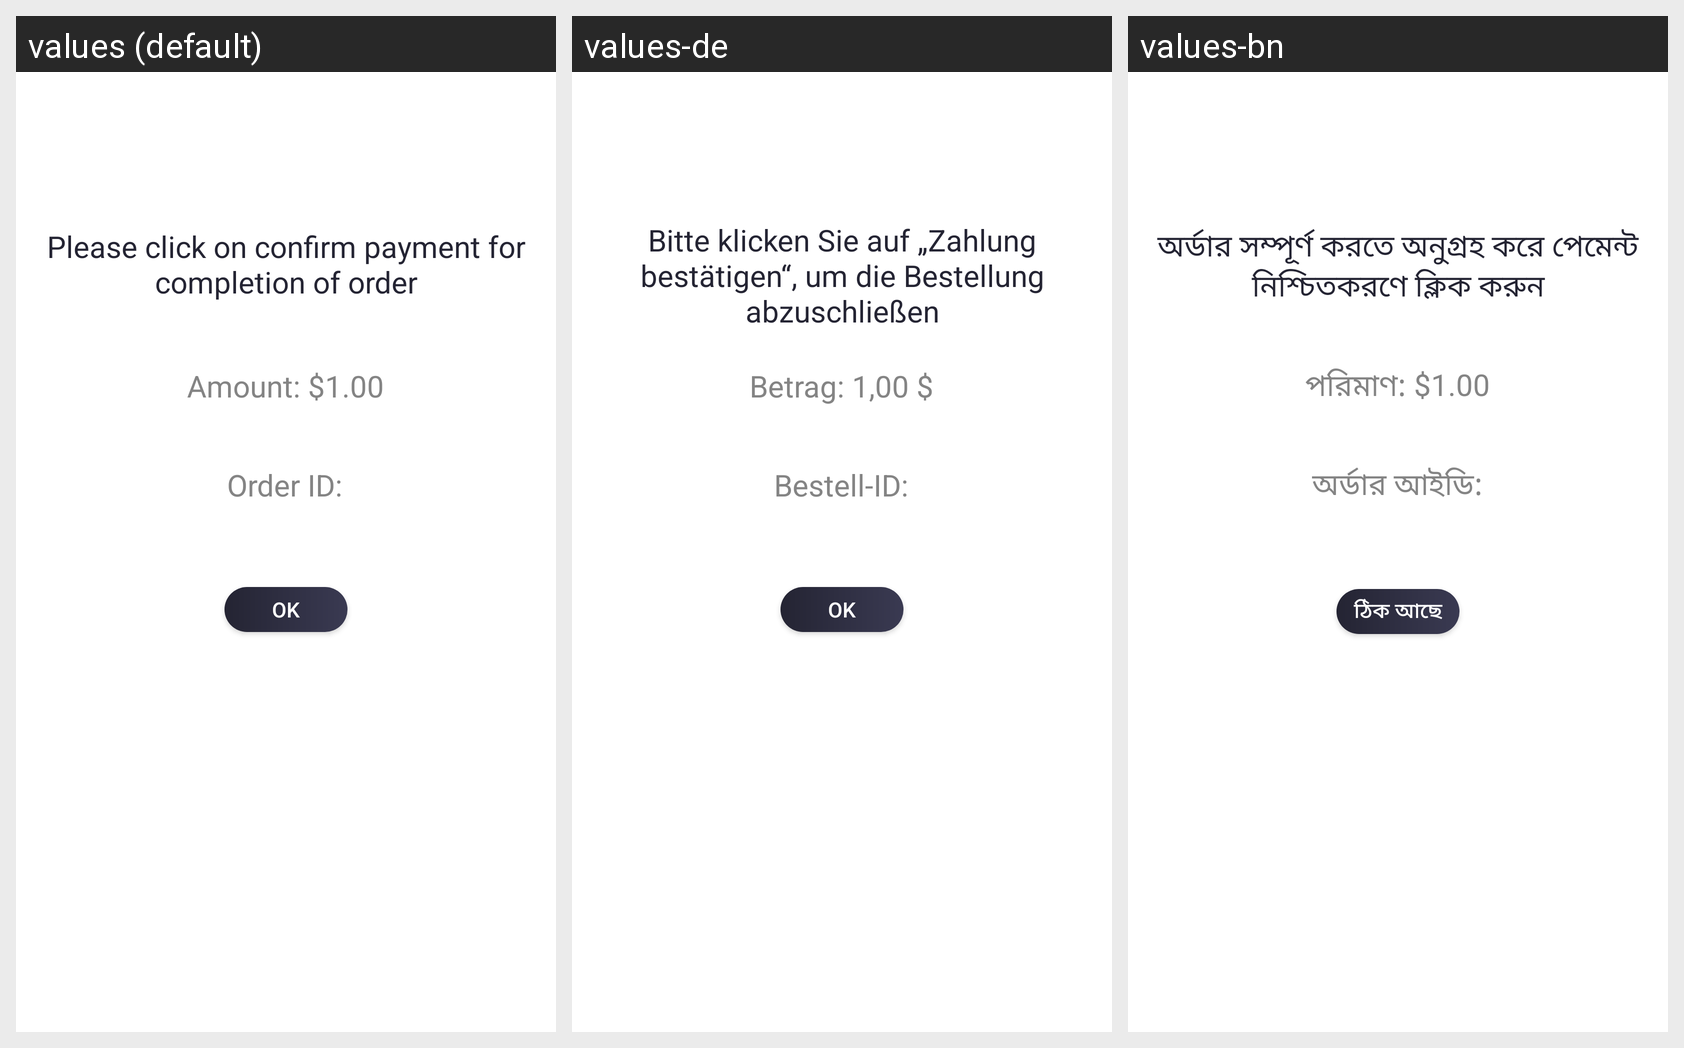

Here is an Android app screen in its default locale and in the app's own translations. Write out the translated-string differences for the strings that appear on this screen.
Android screen res/layout/activity_paypal_checkout.xml rendered under 3 locales, left to right: values (default), values-de, values-bn. Device: Nexus 5 (rendered at 1080×1920; each locale shown at half size, 540×960, under a caption strip naming it); theme AppTheme.
Other locales in the repository, not shown: values-ar, values-es, values-fr, values-hi, values-it, values-pt, values-ta, values-te, values-ur.
Strings drawn on this screen, with the default value and each locale's value (text and hints the layout hard-codes, and strings that could not be matched under every locale, appear in the picture but are not listed):

string19
  values: Order ID:
  values-de: Bestell-ID:
  values-bn: অর্ডার আইডি:

string144
  values: Amount: $1.00
  values-de: Betrag: 1,00 $
  values-bn: পরিমাণ: $1.00

string37
  values: Ok
  values-de: Ok
  values-bn: ঠিক আছে

string97
  values: Please click on confirm payment for completion of order
  values-de: Bitte klicken Sie auf „Zahlung bestätigen“, um die Bestellung abzuschließen
  values-bn: অর্ডার সম্পূর্ণ করতে অনুগ্রহ করে পেমেন্ট নিশ্চিতকরণে ক্লিক করুন
